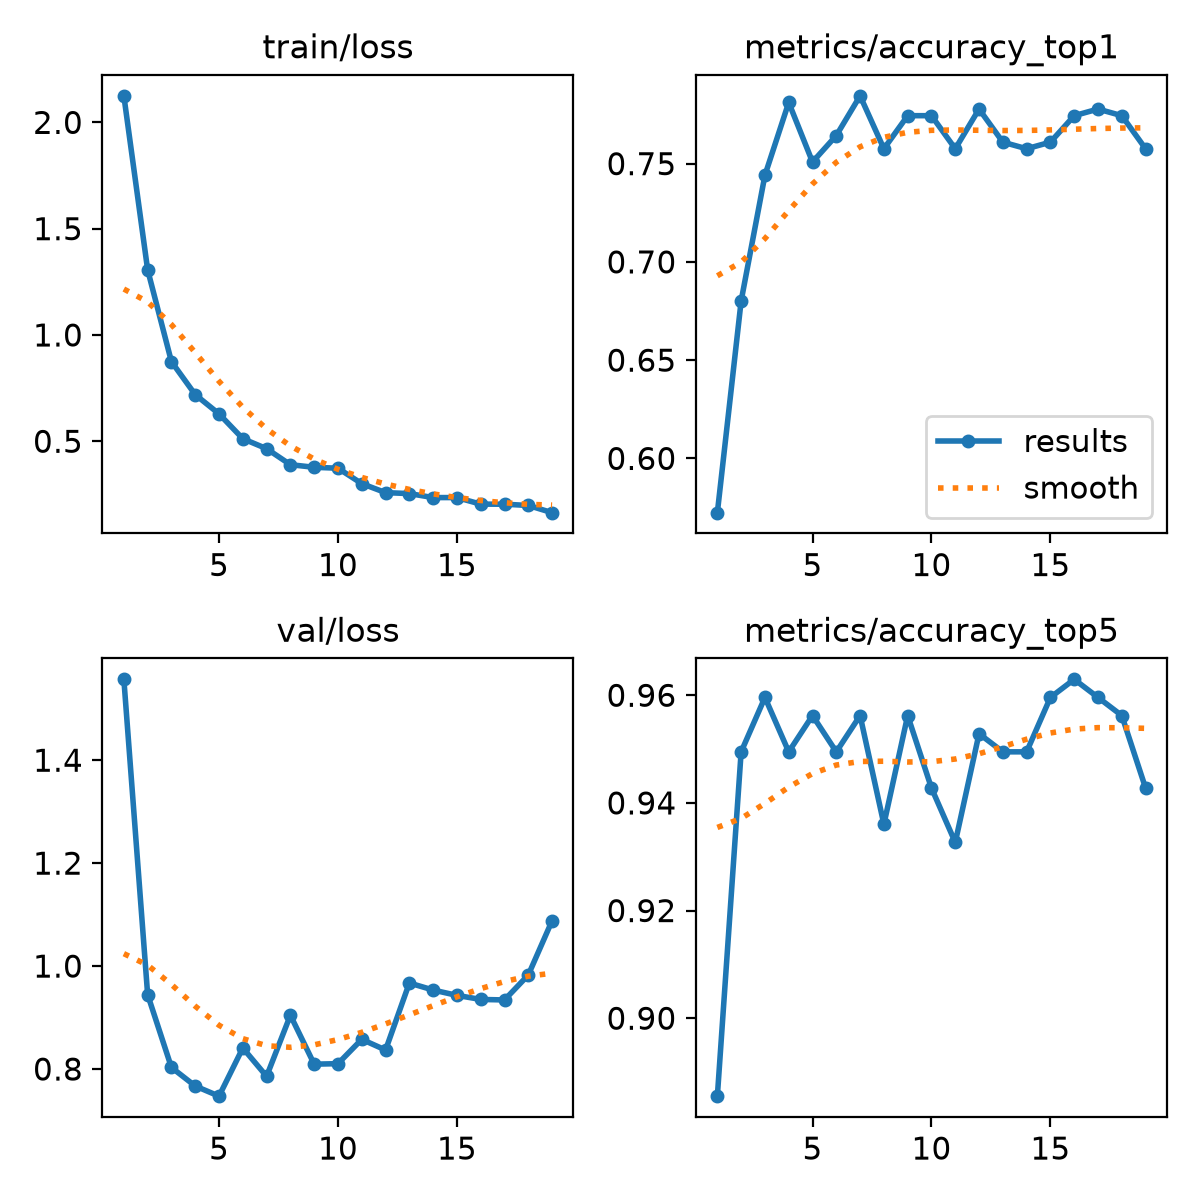

Source data for this figure (header and first rows):
epoch, time, train/loss, metrics/accuracy_top1, metrics/accuracy_top5, val/loss, lr/pg0, lr/pg1, lr/pg2
1, 106.9, 2.125, 0.5724, 0.8855, 1.557, 0.0002353, 0.0002353, 0.0002353
2, 215.2, 1.306, 0.6801, 0.9495, 0.9446, 0.0004629, 0.0004629, 0.0004629
3, 314.2, 0.8745, 0.7441, 0.9596, 0.8031, 0.00068, 0.00068, 0.00068
4, 410.5, 0.7194, 0.7811, 0.9495, 0.767, 0.0006669, 0.0006669, 0.0006669
5, 507.9, 0.6289, 0.7508, 0.9562, 0.7473, 0.0006512, 0.0006512, 0.0006512
6, 603.1, 0.5121, 0.7643, 0.9495, 0.8409, 0.0006355, 0.0006355, 0.0006355
7, 739.4, 0.4652, 0.7845, 0.9562, 0.7858, 0.0006198, 0.0006198, 0.0006198
8, 922.5, 0.3898, 0.7576, 0.936, 0.9045, 0.000604, 0.000604, 0.000604
9, 1069, 0.3775, 0.7744, 0.9562, 0.8094, 0.0005883, 0.0005883, 0.0005883
10, 1216, 0.3733, 0.7744, 0.9428, 0.8104, 0.0005726, 0.0005726, 0.0005726
11, 1347, 0.3008, 0.7576, 0.9327, 0.8577, 0.0005569, 0.0005569, 0.0005569
12, 1445, 0.2584, 0.7778, 0.9529, 0.8369, 0.0005412, 0.0005412, 0.0005412
13, 1540, 0.2539, 0.7609, 0.9495, 0.9671, 0.0005255, 0.0005255, 0.0005255
14, 1655, 0.2351, 0.7576, 0.9495, 0.9535, 0.0005098, 0.0005098, 0.0005098
15, 1750, 0.2351, 0.7609, 0.9596, 0.9431, 0.0004941, 0.0004941, 0.0004941
16, 1847, 0.2043, 0.7744, 0.963, 0.9352, 0.0004784, 0.0004784, 0.0004784
17, 1950, 0.2039, 0.7778, 0.9596, 0.9342, 0.0004627, 0.0004627, 0.0004627
18, 2053, 0.198, 0.7744, 0.9562, 0.9827, 0.000447, 0.000447, 0.000447
19, 2148, 0.1642, 0.7576, 0.9428, 1.088, 0.0004313, 0.0004313, 0.0004313
